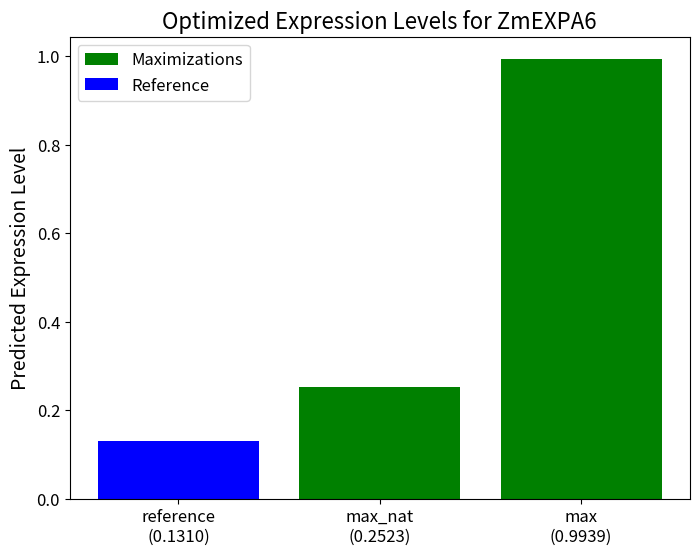

This figure's Python source: (Note: this script raises an exception after producing the figure.)
import matplotlib.pyplot as plt
import os
from matplotlib.patches import Patch
import json


def plot_ubi1_optimization_results():
    values = [0.999738872051239, 0.9341765642166138, 0.8823096752166748, 0.8051742315292358, 0.04912063106894493]
    runs = ["max\n(0.9997)", "max_nat\n(0.9342)", "reference\n(0.8823)", "min_nat\n(0.8052)", "min\n(0.0491)"]
    # bar plot showing the values for each run, maximizations in green, the reference in blue, and minimizations in red
    # all labels need to be bigger
    colors = ["green", "green", "blue", "red", "red"]
    plt.figure(figsize=(8,6))
    plt.bar(runs, values, color=colors)
    plt.ylabel("Predicted Expression Level", fontsize=14)
    plt.title("Optimized Expression Levels for T03", fontsize=16)
    plt.xticks(fontsize=12)
    plt.yticks(fontsize=12)
    # add a legend, that explains the colors, with green for maximizations, blue for reference, and red for minimizations
    legend_elements = [Patch(facecolor='green', label='Maximizations'),
                          Patch(facecolor='blue', label='Reference'),
                          Patch(facecolor='red', label='Minimizations')]
    plt.legend(handles=legend_elements, loc='upper right', fontsize=12)
    plt.savefig(os.path.join(os.path.dirname(__file__), "data", "ubi", "optimization_results.png"), bbox_inches='tight')

def plot_ZmEXPA6_optimization_results():
    values = [0.13099, 0.25229, 0.99391]
    runs = ["reference\n(0.1310)", "max_nat\n(0.2523)", "max\n(0.9939)"]
    colors = ["blue", "green", "green"]
    plt.figure(figsize=(8,6))
    plt.bar(runs, values, color=colors)
    plt.ylabel("Predicted Expression Level", fontsize=14)
    plt.title("Optimized Expression Levels for ZmEXPA6", fontsize=16)
    plt.xticks(fontsize=12)
    plt.yticks(fontsize=12)
    legend_elements = [Patch(facecolor='green', label='Maximizations'),
                          Patch(facecolor='blue', label='Reference')]
    plt.legend(handles=legend_elements, loc='upper left', fontsize=12)
    plt.savefig(os.path.join(os.path.dirname(__file__), "data", "zea", "ZmEXPA6_optimization_results.png"), bbox_inches='tight')


if __name__ == "__main__":
    # plot_ubi1_optimization_results()
    plot_ZmEXPA6_optimization_results()
